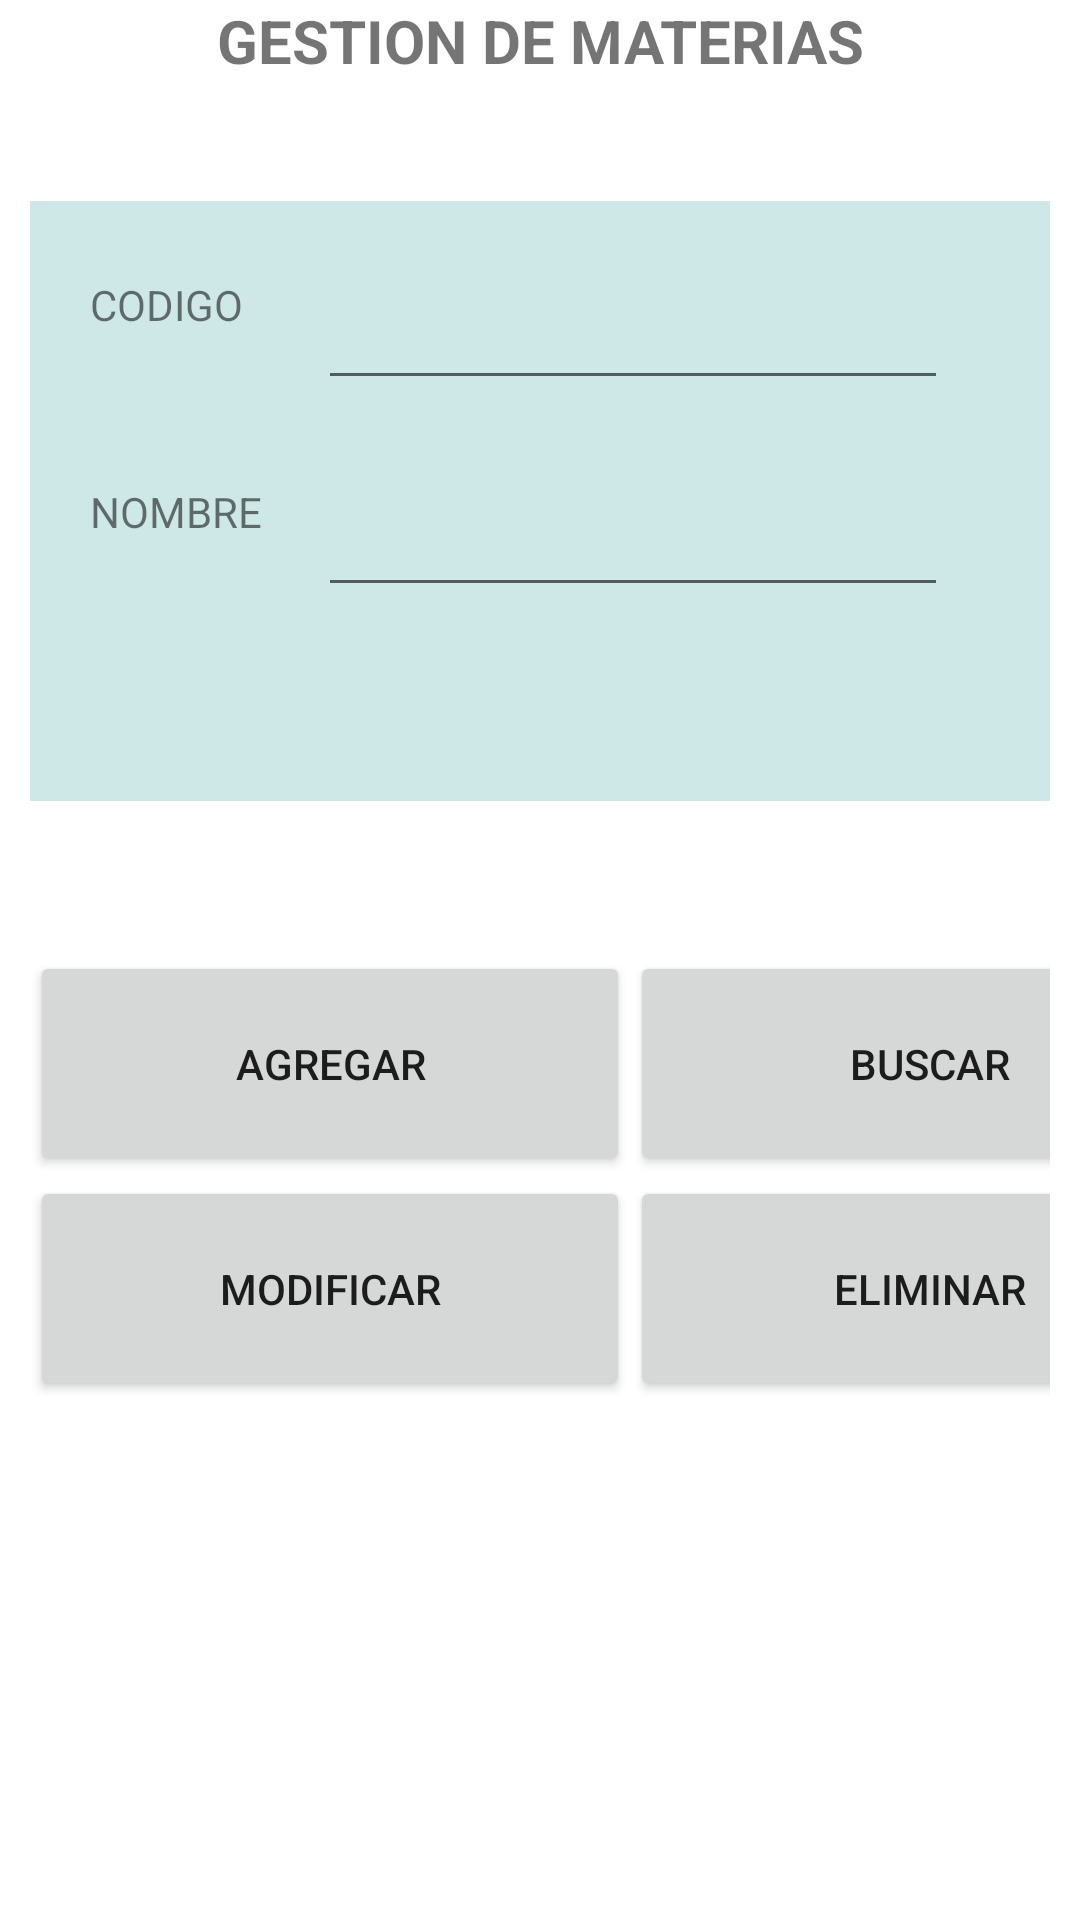

This screen was rendered from an Android layout file. Write that file and the resources it references.
<!-- AndroidManifest.xml: application theme Theme.INDRAV5 -->
<!-- res/layout/activity_materias_gestionar.xml -->
<?xml version="1.0" encoding="utf-8"?>
<androidx.constraintlayout.widget.ConstraintLayout xmlns:android="http://schemas.android.com/apk/res/android"
    xmlns:app="http://schemas.android.com/apk/res-auto"
    xmlns:tools="http://schemas.android.com/tools"
    android:layout_width="match_parent"
    android:layout_height="match_parent"
    tools:context=".Materias_Gestionar">

    <androidx.constraintlayout.widget.ConstraintLayout
        android:id="@+id/constraintLayout5"
        android:layout_width="match_parent"
        android:layout_height="wrap_content"
        android:layout_marginStart="10dp"
        android:layout_marginEnd="10dp"
        app:layout_constraintEnd_toEndOf="parent"
        app:layout_constraintStart_toStartOf="parent"
        app:layout_constraintTop_toTopOf="parent">

        <TextView
            android:id="@+id/textView2"
            android:layout_width="match_parent"
            android:layout_height="wrap_content"
            android:gravity="center"
            android:text="GESTION DE MATERIAS"
            android:textSize="20sp"
            android:textStyle="bold" />
    </androidx.constraintlayout.widget.ConstraintLayout>

    <androidx.constraintlayout.widget.ConstraintLayout
        android:id="@+id/constraintLayout6"
        android:layout_width="match_parent"
        android:layout_height="200dp"
        android:layout_marginStart="10dp"
        android:layout_marginTop="40dp"
        android:layout_marginEnd="10dp"
        android:background="#CEE8E8"
        app:layout_constraintEnd_toEndOf="parent"
        app:layout_constraintStart_toStartOf="parent"
        app:layout_constraintTop_toBottomOf="@+id/constraintLayout5">

        <TextView
            android:id="@+id/textView3"
            android:layout_width="wrap_content"
            android:layout_height="wrap_content"
            android:layout_marginStart="20dp"
            android:layout_marginTop="25dp"
            android:text="CODIGO"
            app:layout_constraintStart_toStartOf="parent"
            app:layout_constraintTop_toTopOf="parent" />

        <EditText
            android:id="@+id/edtCodigoMateria"
            android:layout_width="wrap_content"
            android:layout_height="wrap_content"
            android:layout_marginStart="25dp"
            android:ems="10"
            android:inputType="text"
            app:layout_constraintStart_toEndOf="@+id/textView3"
            app:layout_constraintTop_toTopOf="@+id/textView3" />

        <TextView
            android:id="@+id/textView4"
            android:layout_width="wrap_content"
            android:layout_height="wrap_content"
            android:layout_marginTop="50dp"
            android:text="NOMBRE"
            app:layout_constraintStart_toStartOf="@+id/textView3"
            app:layout_constraintTop_toBottomOf="@+id/textView3" />

        <EditText
            android:id="@+id/edtNombreMateria"
            android:layout_width="wrap_content"
            android:layout_height="wrap_content"
            android:ems="10"
            android:inputType="text"
            app:layout_constraintStart_toStartOf="@+id/edtCodigoMateria"
            app:layout_constraintTop_toTopOf="@+id/textView4" />
    </androidx.constraintlayout.widget.ConstraintLayout>

    <androidx.constraintlayout.widget.ConstraintLayout
        android:layout_width="match_parent"
        android:layout_height="wrap_content"
        android:layout_marginStart="10dp"
        android:layout_marginTop="50dp"
        android:layout_marginEnd="10dp"
        app:layout_constraintEnd_toEndOf="parent"
        app:layout_constraintStart_toStartOf="parent"
        app:layout_constraintTop_toBottomOf="@+id/constraintLayout6">

        <LinearLayout
            android:layout_width="wrap_content"
            android:layout_height="wrap_content"
            android:orientation="horizontal">

            <LinearLayout
                android:layout_width="200dp"
                android:layout_height="wrap_content"
                android:orientation="vertical">

                <Button
                    android:id="@+id/btnAgregar"
                    android:layout_width="match_parent"
                    android:layout_height="75dp"
                    android:onClick="AgregarMaterias"
                    android:text="AGREGAR" />

                <Button
                    android:id="@+id/btnModificar"
                    android:layout_width="match_parent"
                    android:layout_height="75dp"
                    android:text="modificar" />
            </LinearLayout>

            <LinearLayout
                android:layout_width="200dp"
                android:layout_height="wrap_content"
                android:orientation="vertical">

                <Button
                    android:id="@+id/btnBuscar"
                    android:layout_width="match_parent"
                    android:layout_height="75dp"
                    android:text="BUSCAR" />

                <Button
                    android:id="@+id/btnEliminar"
                    android:layout_width="match_parent"
                    android:layout_height="75dp"
                    android:text="eliminar" />
            </LinearLayout>
        </LinearLayout>
    </androidx.constraintlayout.widget.ConstraintLayout>
</androidx.constraintlayout.widget.ConstraintLayout>
<!-- resources referenced by this layout -->
<resources>
  <style name="Theme.INDRAV5" parent="Theme.MaterialComponents.DayNight.DarkActionBar">
          
          <item name="colorPrimary">@color/purple_500</item>
          <item name="colorPrimaryVariant">@color/purple_700</item>
          <item name="colorOnPrimary">@color/white</item>
          
          <item name="colorSecondary">@color/teal_200</item>
          <item name="colorSecondaryVariant">@color/teal_700</item>
          <item name="colorOnSecondary">@color/black</item>
          
          <item name="android:statusBarColor">?attr/colorPrimaryVariant</item>
          
      </style>
  <!-- not gathered from this repository: default colours our renderer supplied (Android Studio template values) -->
  <color name="purple_500">#FF6200EE</color>
  <color name="purple_700">#FF3700B3</color>
  <color name="teal_200">#FF03DAC5</color>
  <color name="teal_700">#FF018786</color>
  <color name="black">#FF000000</color>
  <color name="white">#FFFFFFFF</color>
</resources>
